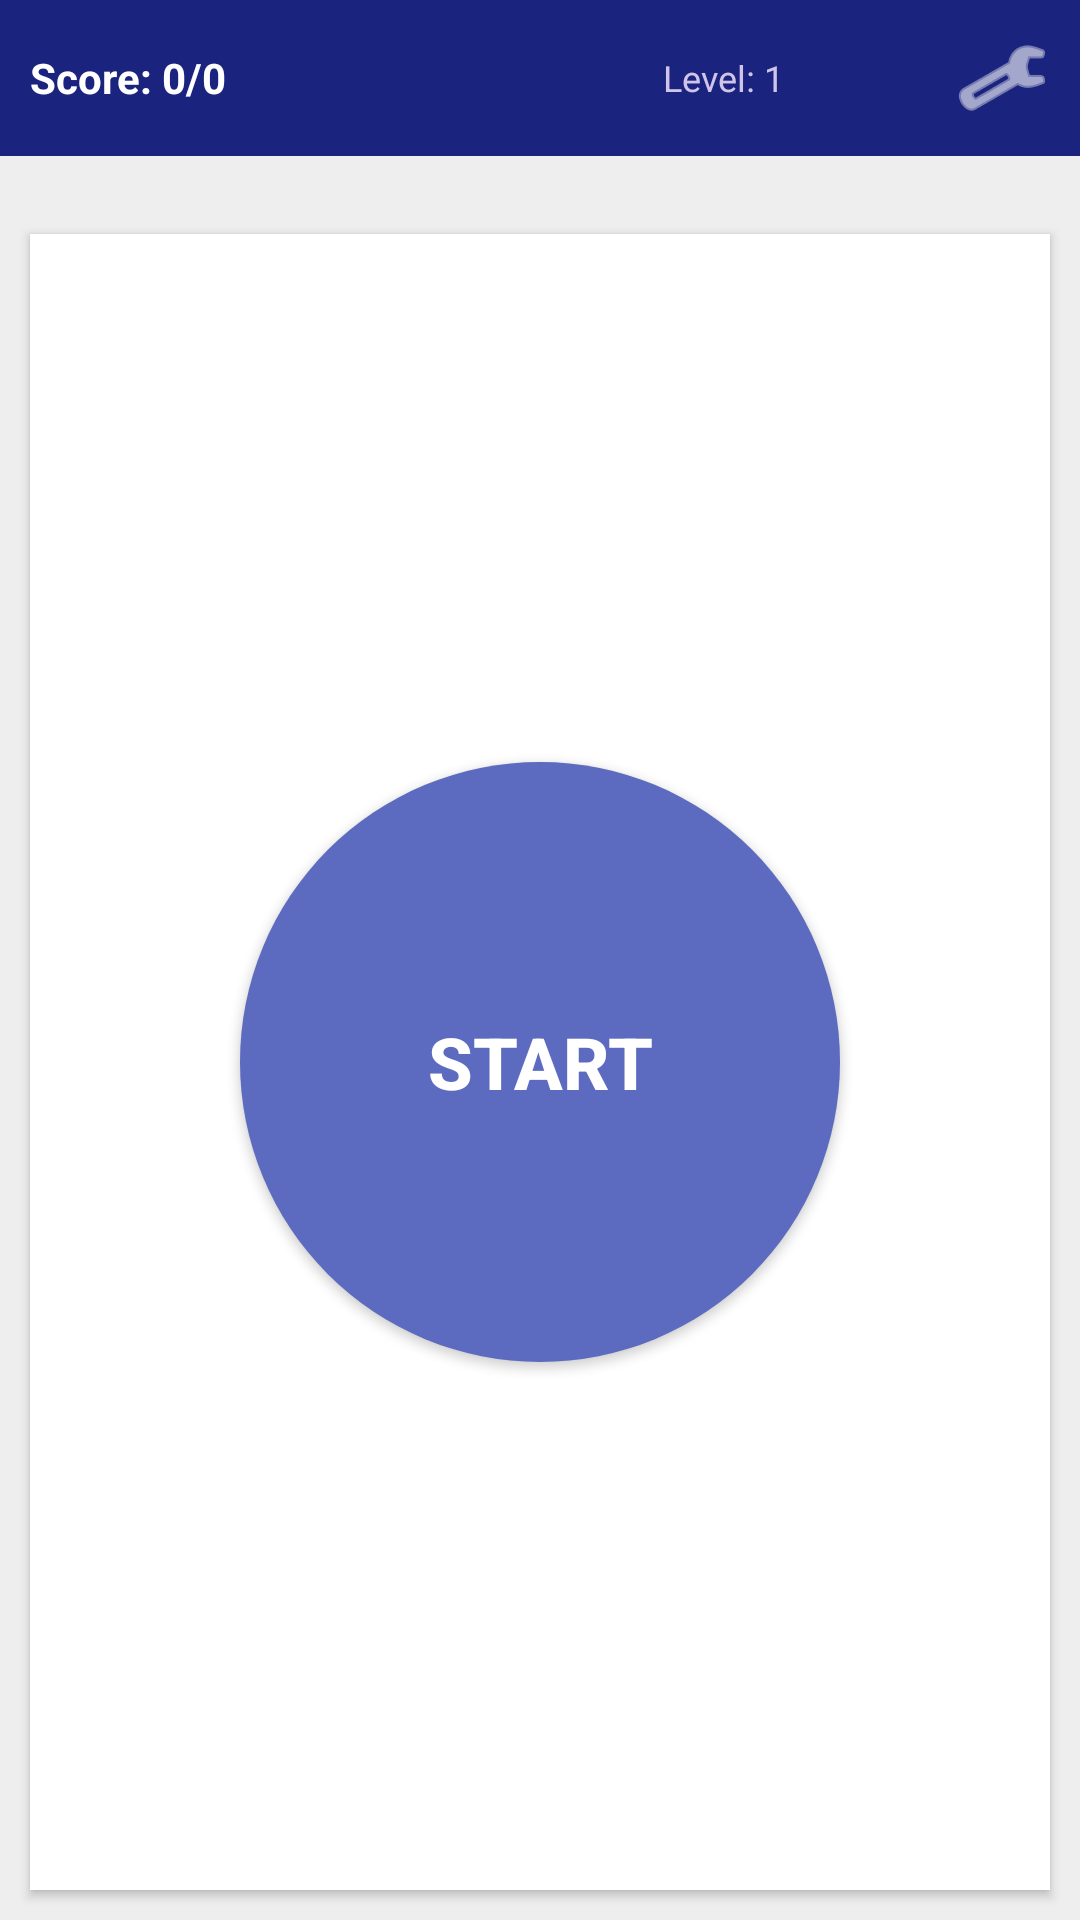

Write the Android layout XML for this screen, with the resource values it uses.
<!-- AndroidManifest.xml: application theme Theme.CountThis -->
<!-- res/layout/activity_main.xml -->
<?xml version="1.0" encoding="utf-8"?>
<androidx.constraintlayout.widget.ConstraintLayout xmlns:android="http://schemas.android.com/apk/res/android"
    xmlns:app="http://schemas.android.com/apk/res-auto"
    xmlns:tools="http://schemas.android.com/tools"
    android:layout_width="match_parent"
    android:layout_height="match_parent"
    android:background="@color/background"
    tools:context=".MainActivity">

    
    <LinearLayout
        android:id="@+id/topBar"
        android:layout_width="0dp"
        android:layout_height="wrap_content"
        android:orientation="horizontal"
        android:padding="10dp"
        android:gravity="center_vertical"
        android:background="@color/header_bg"
        app:layout_constraintEnd_toEndOf="parent"
        app:layout_constraintStart_toStartOf="parent"
        app:layout_constraintTop_toTopOf="parent">

        <TextView
            android:id="@+id/scoreText"
            android:layout_width="0dp"
            android:layout_height="wrap_content"
            android:layout_weight="1"
            android:text="Score: 0/0"
            android:textColor="@color/header_text"
            android:textSize="14sp"
            android:textStyle="bold" />

        <TextView
            android:id="@+id/levelText"
            android:layout_width="0dp"
            android:layout_height="wrap_content"
            android:layout_weight="1"
            android:gravity="center"
            android:text="Level: 1"
            android:textColor="#D1C4E9"
            android:textSize="12sp" />

        <ImageButton
            android:id="@+id/settingsButton"
            android:layout_width="32dp"
            android:layout_height="32dp"
            android:background="?attr/selectableItemBackgroundBorderless"
            android:contentDescription="@string/settings"
            android:src="@android:drawable/ic_menu_manage"
            app:tint="@color/header_text"
            android:scaleType="fitCenter" />

    </LinearLayout>

    
    <LinearLayout
        android:id="@+id/challengeStatusBar"
        android:layout_width="0dp"
        android:layout_height="wrap_content"
        android:orientation="horizontal"
        android:padding="8dp"
        android:gravity="center"
        app:layout_constraintEnd_toEndOf="parent"
        app:layout_constraintStart_toStartOf="parent"
        app:layout_constraintTop_toBottomOf="@id/topBar">

        <TextView
            android:id="@+id/timerText"
            android:layout_width="wrap_content"
            android:layout_height="wrap_content"
            android:text="60s"
            android:textSize="32sp"
            android:textStyle="bold"
            android:textColor="@color/answer_b"
            android:visibility="gone" />

        <TextView
            android:id="@+id/streakText"
            android:layout_width="wrap_content"
            android:layout_height="wrap_content"
            android:text="Streak: 0"
            android:textSize="18sp"
            android:textStyle="bold"
            android:textColor="@color/answer_a"
            android:visibility="gone" />

        <TextView
            android:id="@+id/challengeStatusText"
            android:layout_width="wrap_content"
            android:layout_height="wrap_content"
            android:text="Lives: 3"
            android:textSize="18sp"
            android:textStyle="bold"
            android:textColor="@color/answer_b"
            android:visibility="gone" />

    </LinearLayout>

    
    <FrameLayout
        android:id="@+id/gameContainer"
        android:layout_width="0dp"
        android:layout_height="0dp"
        android:layout_margin="10dp"
        android:background="@color/game_container_bg"
        android:elevation="2dp"
        app:layout_constraintBottom_toTopOf="@id/answerContainer"
        app:layout_constraintEnd_toEndOf="parent"
        app:layout_constraintStart_toStartOf="parent"
        app:layout_constraintTop_toBottomOf="@id/challengeStatusBar">

        <TextView
            android:id="@+id/instructionText"
            android:layout_width="wrap_content"
            android:layout_height="wrap_content"
            android:layout_gravity="center"
            android:text="@string/count_them"
            android:textColor="@color/text_secondary"
            android:textSize="18sp"
            android:textStyle="bold"
            android:visibility="gone" />

        
        <Button
            android:id="@+id/startButton"
            android:layout_width="200dp"
            android:layout_height="200dp"
            android:layout_gravity="center"
            android:background="@drawable/circular_button"
            android:text="@string/start"
            android:textColor="@color/white"
            android:textSize="24sp"
            android:textStyle="bold" />

        
        <Button
            android:id="@+id/readyButton"
            android:layout_width="160dp"
            android:layout_height="160dp"
            android:layout_gravity="center"
            android:background="@drawable/circular_button_ready"
            android:text="@string/im_ready"
            android:textColor="@color/white"
            android:textSize="18sp"
            android:textStyle="bold"
            android:visibility="gone" />

    </FrameLayout>

    
    <LinearLayout
        android:id="@+id/answerContainer"
        android:layout_width="0dp"
        android:layout_height="wrap_content"
        android:layout_marginStart="10dp"
        android:layout_marginEnd="10dp"
        android:layout_marginBottom="12dp"
        android:orientation="vertical"
        android:visibility="gone"
        app:layout_constraintBottom_toBottomOf="parent"
        app:layout_constraintEnd_toEndOf="parent"
        app:layout_constraintStart_toStartOf="parent">

        <TextView
            android:id="@+id/questionText"
            android:layout_width="wrap_content"
            android:layout_height="wrap_content"
            android:layout_gravity="center_horizontal"
            android:layout_marginBottom="10dp"
            android:text="@string/how_many"
            android:textColor="@color/text_primary"
            android:textSize="16sp"
            android:textStyle="bold" />

        
        <LinearLayout
            android:layout_width="match_parent"
            android:layout_height="wrap_content"
            android:orientation="horizontal"
            android:layout_marginBottom="8dp">

            <Button
                android:id="@+id/answer1Button"
                android:layout_width="0dp"
                android:layout_height="64dp"
                android:layout_weight="1"
                android:layout_marginEnd="4dp"
                android:textSize="17sp"
                android:textStyle="bold"
                android:textColor="@color/white"
                app:backgroundTint="@color/answer_a"
                app:cornerRadius="14dp" />

            <Button
                android:id="@+id/answer2Button"
                android:layout_width="0dp"
                android:layout_height="64dp"
                android:layout_weight="1"
                android:layout_marginStart="4dp"
                android:textSize="17sp"
                android:textStyle="bold"
                android:textColor="@color/white"
                app:backgroundTint="@color/answer_b"
                app:cornerRadius="14dp" />

        </LinearLayout>

        
        <LinearLayout
            android:layout_width="match_parent"
            android:layout_height="wrap_content"
            android:orientation="horizontal">

            <Button
                android:id="@+id/answer3Button"
                android:layout_width="0dp"
                android:layout_height="64dp"
                android:layout_weight="1"
                android:layout_marginEnd="4dp"
                android:textSize="17sp"
                android:textStyle="bold"
                android:textColor="@color/white"
                app:backgroundTint="@color/answer_c"
                app:cornerRadius="14dp" />

            <Button
                android:id="@+id/answer4Button"
                android:layout_width="0dp"
                android:layout_height="64dp"
                android:layout_weight="1"
                android:layout_marginStart="4dp"
                android:textSize="17sp"
                android:textStyle="bold"
                android:textColor="@color/white"
                app:backgroundTint="@color/answer_d"
                app:cornerRadius="14dp" />

        </LinearLayout>

    </LinearLayout>

</androidx.constraintlayout.widget.ConstraintLayout>
<!-- resources referenced by this layout -->
<resources>
  <color name="answer_a">@color/default_answer_a</color>
  <color name="answer_b">@color/default_answer_b</color>
  <color name="answer_c">@color/default_answer_c</color>
  <color name="answer_d">@color/default_answer_d</color>
  <color name="background">@color/default_background</color>
  <color name="game_container_bg">@color/default_game_container_bg</color>
  <color name="header_bg">@color/default_header_bg</color>
  <color name="header_text">@color/default_header_text</color>
  <color name="text_primary">@color/default_text_primary</color>
  <color name="text_secondary">@color/default_text_secondary</color>
  <color name="white">#FFFFFF</color>
  <!-- drawable circular_button (drawable) -->
  <?xml version="1.0" encoding="utf-8"?>
  <shape xmlns:android="http://schemas.android.com/apk/res/android"
      android:shape="oval">
      <solid android:color="@color/purple_500"/>
      <size
          android:width="200dp"
          android:height="200dp"/>
  </shape>
  <!-- drawable circular_button_ready (drawable) -->
  <?xml version="1.0" encoding="utf-8"?>
  <shape xmlns:android="http://schemas.android.com/apk/res/android"
      android:shape="oval">
      <solid android:color="@color/ready_button"/>
      <size
          android:width="160dp"
          android:height="160dp"/>
  </shape>
  <string name="count_them">Count them!</string>
  <string name="how_many">How many items did you see?</string>
  <string name="im_ready">I\'m Ready to Count!</string>
  <string name="settings">Settings</string>
  <string name="start">Start</string>
  <style name="Theme.CountThis" parent="Theme.MaterialComponents.Light.DarkActionBar">
          <item name="colorPrimary">@color/header_bg</item>
          <item name="colorPrimaryVariant">#0D1547</item>
          <item name="colorOnPrimary">@color/white</item>
          <item name="colorSecondary">@color/answer_a</item>
          <item name="colorSecondaryVariant">@color/answer_a</item>
          <item name="colorOnSecondary">@color/white</item>
          <item name="android:statusBarColor">?attr/colorPrimaryVariant</item>
          <item name="android:textColorPrimary">@color/text_primary</item>
          <item name="android:textColorSecondary">@color/text_secondary</item>
          <item name="android:colorBackground">@color/settings_background</item>
          <item name="preferenceTheme">@style/PreferenceThemeOverlay.v14.Material</item>
      </style>
  <color name="default_answer_a">#1565C0</color>
  <color name="default_answer_b">#BF360C</color>
  <color name="default_answer_c">#00695C</color>
  <color name="default_answer_d">#6A1B9A</color>
  <color name="default_background">#EEEEEE</color>
  <color name="default_game_container_bg">#FFFFFF</color>
  <color name="default_header_bg">#1A237E</color>
  <color name="default_header_text">#FFFFFF</color>
  <color name="default_text_primary">#1A1A1A</color>
  <color name="default_text_secondary">#505050</color>
  <color name="purple_500">#5C6BC0</color>
  <color name="ready_button">@color/default_ready_button</color>
  <color name="settings_background">@color/default_settings_background</color>
  <color name="default_ready_button">#FF6D00</color>
  <color name="default_settings_background">#FFFFFF</color>
</resources>
